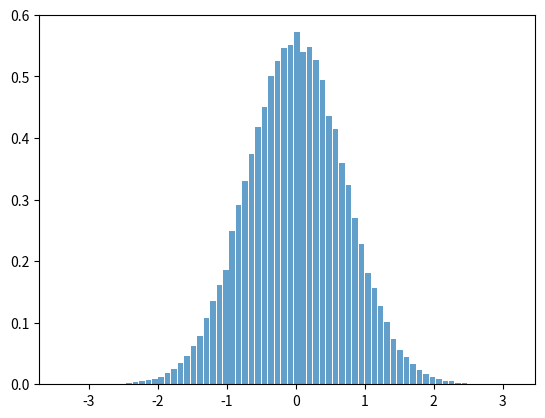

Write the Python code that produced this figure. (Note: this script raises an exception after producing the figure.)
#gaussian integral with metropolis algorithm
import numpy as np
import matplotlib.pyplot as plt
import random
from scipy.optimize import curve_fit

#assume the equilibrium
def Gaussian_p(x):

    g=np.exp(-(x)**2)
    return g


def metropolic(size,step):
    #rate of condition's acceptance
    accept_count=0
    x=0
    number_array=[]

    for loop in range(size):
        #move
        y=x+step*np.random.uniform(-1,1)
        px=Gaussian_p(x)
        py=Gaussian_p(y)

        if np.random.uniform(0,1)<(py/px):
            x=y
            accept_count+=1
    
        number_array.append(x)

    rate=accept_count/size
    return rate, number_array

'''def Gaussian_p_N(x):

    g=1/np.sqrt(2*np.pi)*np.exp(-(x)**2)
    return g           
#print(metropolic(1000,0.1))
xs= np.linspace(-5, 5, 500)
y = Gaussian_p_N(xs)'''

step=11
rate, array=metropolic(1000000,step)
print(f"this is the rate of acceptance:{rate} for step={step}")
plt.hist(array, bins=70, alpha=0.7,rwidth=0.85, density=True)
plt.plot(xs,y)
plt.title(f"gaussian histogram for step={step}")
plt.show()

#for various js from 0 to 100
def correlation(array):
    n=len(array)
    sigma=np.var(array)
    correlation_js=[]
    for j in range(100):
        sum_ij=0
        sum_j=0
        for i in range(n-j):
            sum_ij+=array[i]*array[i+j]
            sum_j+=array[i+j]
        mean_ij=sum_ij/(n-j)
        mean_j=sum_j/(n-j)
        lenght_j=(mean_ij-np.mean(array)*mean_j)/sigma
        correlation_js.append(lenght_j)

    return correlation_js
            
Cor=correlation(array)
#ksi=len(np.array(Cor)[np.array(Cor)>np.exp(-1)])
#print(f"this is ksi{ksi}")

threshold = 1/np.e
for j, value in enumerate(Cor):
    if value < threshold:
        print(f"Correlation length is j = {j} (value = {value:})")
        break

def exp_decay(j, a, ksi):
    return a * np.exp(-j /ksi)
    
J=np.arange(100)
a_ksi, cov=curve_fit(exp_decay, J, Cor,p0=[1, 10])
a,ksi=a_ksi
print(f"this is ksi by fit={ksi}")
plt.scatter(J,Cor,label='data')
plt.plot(J,a * np.exp(-J /ksi),label='fit')
plt.xlabel("Js")
plt.ylabel("correlation")
plt.legend()
plt.show()





    

        

        

    
    



     


